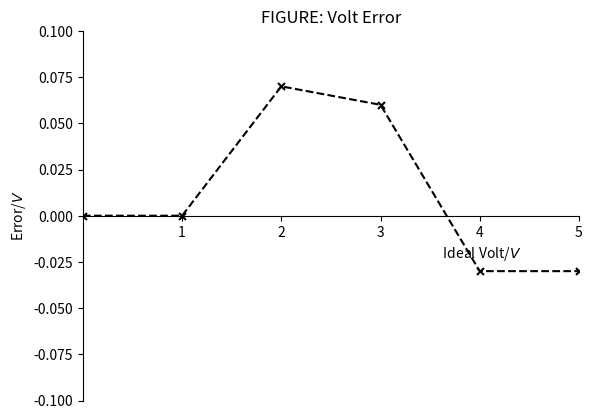

The matplotlib source for this figure:
from matplotlib import markers
import matplotlib.pyplot as plt
import numpy as np
from numpy import poly1d,polyfit #polyfit 生成一组多项式系数，poly1d则根据系数返回一个多项式函数
from numpy.core.function_base import linspace
import pandas as pd

I0 = pd.DataFrame([0.0,1.0,2.0,3.0,4.0,5.0],dtype='float')
I1 = pd.DataFrame([0.0,1,2.07,3.06,3.97,4.97],dtype='float')
deltaI = I1-I0

x = np.array(I0)
y = np.array(deltaI)


plt.scatter(I0,deltaI,c='k',s=25,marker='x')
plt.plot(x,y,'k--')
plt.xlim(0,5.0)
plt.ylim(-0.1,0.1)
plt.xticks([1,2,3,4,5])
plt.xlabel('Ideal Volt/$V$')
plt.ylabel('Correction Volt/$V$')

plt.xlabel('\t \t \t \t \t \t \t \t \t \t \t \t Ideal Volt/$V$')
plt.ylabel('Error/$V$')

axes=plt.gca()  #gca:get current axis得到当前轴

#设置图片的右边框和上边框为不显示
axes.spines['right'].set_color('none')
axes.spines['top'].set_color('none')

#挪动x，y轴的位置，也就是图片下边框和左边框的位置


axes.spines['bottom'].set_position(('data',0))  #data表示通过值来设置x轴的位置，将x轴绑定在y=0的位置
axes.spines['left'].set_position(('data',0))  #axes表示以百分比的形式设置轴的位置，即将y轴绑定在x轴50%的位置，也就是x轴的中点


plt.title("FIGURE: Volt Error")

plt.savefig('d:\python\Python_workspace\physics\\figure11-4.png')


plt.show()